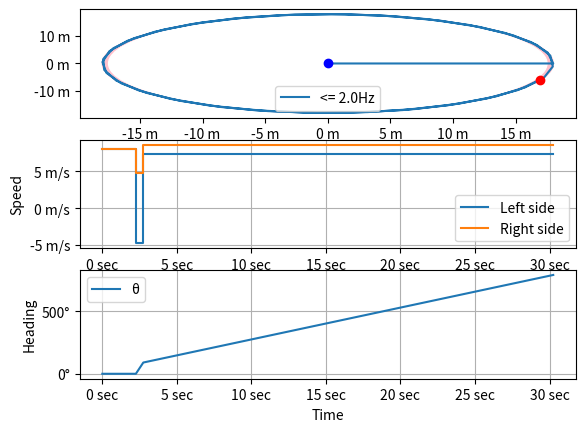

Write Python code to recreate this figure.
import matplotlib.ticker as mticker
import matplotlib.pyplot as plt
import numpy as np
import sys
π = np.pi

L = 10.668 # length between wheels (in meters)
W = 3.048 # width between wheels (in meters)
r = 18 # goal circle radius (in meters)
T = 30 # time of termination in seconds
if len(sys.argv) > 1:
    T = int(sys.argv[1])

x = 0 # m | 0 = center
y = 0 # m | 0 = center
θ = 0 # radians | 0 = east; + = counter-clockwise; - = clockwise

# Steering angle
#r_current = 0 # m | 0 = rotate in place
#direction = 0 # +/- | 0 = straight; 1 = counter-clockwise; -1 = clockwise

# Steering factor
v_left = 0
v_right = 0

# Update speed
min_dt = 0.5 # seconds
dt = min_dt
print("dt: " + str(dt))

class SkidSteer:
    def __init__(self, W, min_dt):
        self.v = 0
        self.W = W
        self.r = None
        self.d = None
        self.θ = None
        self.min_dt = min_dt
        self.clockwise = False

    def set_v(self, v):
        self.v_goal = v

    def set_instructions(self, r, d=None, θ=None, clockwise=False):
        if θ is not None and d is not None:
            raise ValueError("Rotation and distance cannot both be specified, because their result may not match (θ != None, d != None)")
        elif r is None and θ is not None:
            raise ValueError("Cannot rotate a certain amount while going in a straight line (r == None, θ != None)")
        elif r == 0 and d is not None:
            raise ValueError("Cannot go a distance while rotating on the spot (r == 0, d != None)")
        self.r = r
        self.d = d
        self.θ = θ
        self.clockwise = clockwise

    # Returns (Velocity Left, Velocity Right, Time)
    def get_velocities(self):
        self.v = self.v_goal
        if self.d is not None: # θ is None
            _t = self.d / self.v
            
            if _t is not None and _t < self.min_dt:
                _t = self.min_dt
                self.v = self.d / _t
        elif self.θ is not None: # r is not None, d is None
            _r = self.r if self.r != 0 else (self.W / 2)
            ω = self.v / _r
            _t = self.θ / ω

            if _t is not None and _t < self.min_dt:
                _t = self.min_dt
                ω = self.θ / _t
                self.v = ω * _r
        else:
            _t = None

        if self.r is None:
            return (self.v, self.v, _t)
        elif self.r == 0:
            if self.clockwise:
                return (self.v, -self.v, _t)
            else:
                return (-self.v, self.v, _t)
        else:
            r_inner = self.r - self.W/2
            r_outer = self.r + self.W/2
            ω = self.v / self.r
            v_inner = ω * r_inner
            v_outer = ω * r_outer
            if self.clockwise:
                return (v_outer, v_inner, _t)
            else:
                return (v_inner, v_outer, _t)

ss = SkidSteer(W, min_dt)
ss.set_v(8)

reach_flag = 0
def update_commands():
    global reach_flag
    global v_left
    global v_right
    global dt

    if reach_flag == 0:
        r_current = np.sqrt(x**2 + y**2)
        if r_current - r >= -0.1:
            reach_flag = 1
            ss.set_instructions(0, θ=π/2)
            v_left, v_right, _t = ss.get_velocities()
            dt = _t
        else:
            ss.set_instructions(None, d=r - r_current)
    elif reach_flag == 1:
        reach_flag = 2

    if reach_flag == 2:
        ss.set_instructions(r)
    
    if reach_flag != 1:
        v_left, v_right, _t = ss.get_velocities()
        dt = _t if _t is not None else min_dt

    # sanity check
    if dt < min_dt:
        print("dt too low")
        dt = min_dt

dt_list = set()
x_hist = [(dt, x)]
y_hist = [(dt, y)]
θ_hist = [(dt, θ)]
t_hist = [0]
dt_list.add(dt)

update_commands()
vt_hist = [0]
v_left_hist = [v_left]
v_right_hist = [v_right]

t = 0
while t < T:
    t += dt
    if ss.r is not None:
        if ss.r == 0:
            θ += (-1 if ss.clockwise else 1) * (ss.v / (ss.W / 2)) * dt
        else:
            arc_length = ss.v * dt
            arc_radians = arc_length / ss.r
            dθ = (-1 if ss.clockwise else 1) * arc_length / ss.r
            h = 2*ss.r*np.sin(abs(dθ)/2)
            θ += dθ/2
            x += h * np.cos(θ)
            y += h * np.sin(θ)
            θ += dθ/2
    else:
        x_vel = ss.v*np.cos(θ) # x_dot
        y_vel = ss.v*np.sin(θ) # y_dot
        #θ_vel = 0 # angular velocity

        x += x_vel * dt
        y += y_vel * dt
        #θ += θ_vel * dt
    
    t_hist.append(t)
    x_hist.append((dt, x))
    y_hist.append((dt, y))
    θ_hist.append((dt, θ))
    dt_list.add(dt)
    
    vt_hist.append(t)
    v_left_hist.append(v_left)
    v_right_hist.append(v_right)
    update_commands()
    vt_hist.append(t)
    v_left_hist.append(v_left)
    v_right_hist.append(v_right)

#print(θ_hist)
#for _dt in dt_list:
#    plt.plot(list(map(lambda x: x[1], filter(lambda x: x[0] == _dt, x_hist))), list(map(lambda y: y[1], filter(lambda y: y[0] == _dt, y_hist))), label=str(1/_dt) + "Hz")
fig, axs = plt.subplots(3)
axs[0].plot(list(map(lambda x: x[1], x_hist)), list(map(lambda x: x[1], y_hist)), label="<= " + str(1/min_dt) + "Hz")
axs[0].plot(0, 0, '--bo')
axs[0].plot(x, y, '--ro')
axs[0].xaxis.set_major_formatter(mticker.FormatStrFormatter('%g m'))
axs[0].yaxis.set_major_formatter(mticker.FormatStrFormatter('%g m'))
axs[0].legend()

axs[1].plot(vt_hist, v_left_hist, label="Left side")
axs[1].plot(vt_hist, v_right_hist, label="Right side")
axs[1].xaxis.set_major_formatter(mticker.FormatStrFormatter('%g sec'))
axs[1].yaxis.set_major_formatter(mticker.FormatStrFormatter('%g m/s'))
axs[1].set_ylabel("Speed")
axs[1].grid()
axs[1].legend()

axs[2].plot(t_hist, list(map(lambda x: 180*x[1]/π, θ_hist)), label="θ")
axs[2].xaxis.set_major_formatter(mticker.FormatStrFormatter('%g sec'))
axs[2].yaxis.set_major_formatter(mticker.FormatStrFormatter('%g°'))
axs[2].set_xlabel("Time")
axs[2].set_ylabel("Heading")
axs[2].grid()
axs[2].legend()

#ax = plt.gca()
axs[0].add_patch(plt.Circle((0,0), radius=r, color='pink'))
axs[0].add_patch(plt.Circle((0,0), radius=(r-0.5), color='white'))

plt.show()
